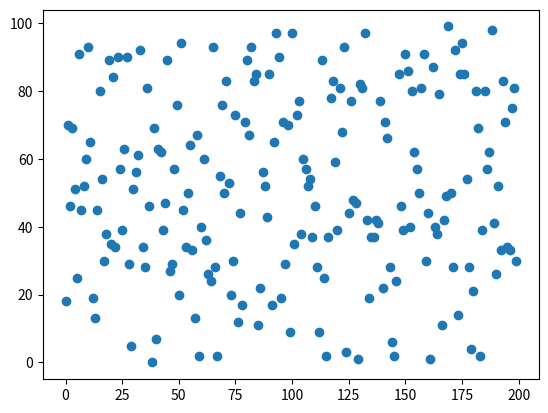

Here is the Python script that generated this plot:
import numpy as np
import matplotlib.pyplot as plt

a = np.random.randint(0, 100, 200)
plt.scatter(range(200), a)
plt.show()
